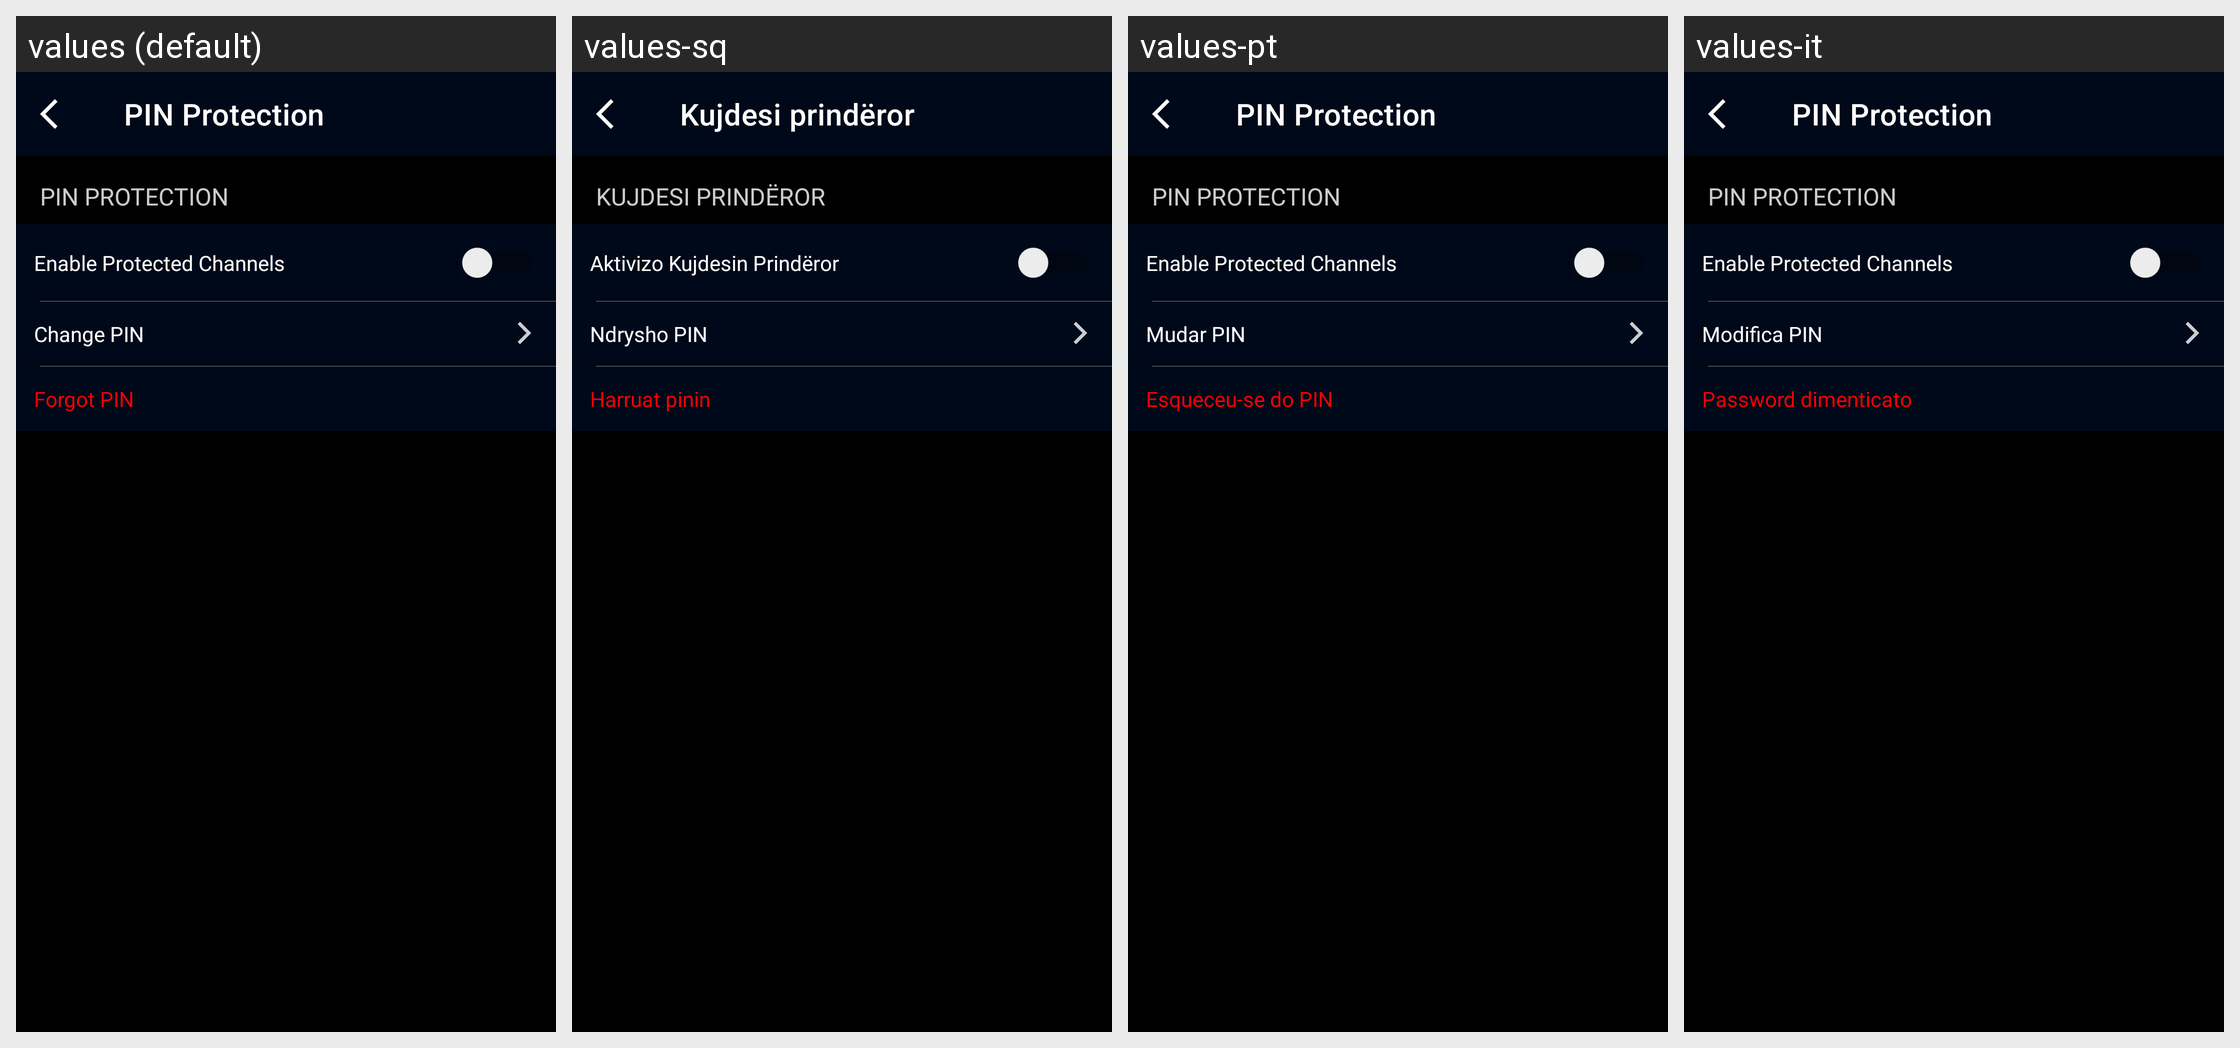

This grid shows one Android layout under several languages. Give, for every string resource on the screen, its name, the default text and each shown locale's text.
Android screen res/layout/fragment_pin_detail.xml rendered under 4 locales, left to right: values (default), values-sq, values-pt, values-it. Device: Nexus 5 (rendered at 1080×1920; each locale shown at half size, 540×960, under a caption strip naming it); theme AppTheme.
Other locales in the repository, not shown: values-af, values-am, values-ar, values-as, values-az, values-be, values-bg, values-bn, values-bs, values-ca, values-cs, values-da, values-de, values-el, values-en-rGB, values-en-rIN, values-en-rXC, values-es, values-es-rUS, values-et, values-eu, values-fa, values-fi, values-fr, values-fr-rCA, values-gl, values-gu, values-hi, values-hr, values-hu, values-hy, values-in, values-is, values-iw, values-ja, values-ka, values-kk, values-km, values-kn, values-ko, values-ky, values-lo, values-lt, values-lv, values-mk, values-ml, values-mn, values-mr, values-ms, values-my, values-nb, values-ne, values-nl, values-or, values-pa, values-pl, values-pt-rBR, values-pt-rPT, values-ro, values-ru, values-si, values-sk, values-sl, values-sr, values-sv, values-sw, values-ta, values-te, values-th, values-tl, values-tr, values-uk, values-ur, values-uz, values-vi, values-zh-rCN, values-zh-rHK, values-zh-rTW, values-zu.
Strings drawn on this screen, with the default value and each locale's value (text and hints the layout hard-codes, and strings that could not be matched under every locale, appear in the picture but are not listed):

pin_protection
  values: PIN Protection
  values-sq: Kujdesi prindëror
  values-pt: PIN Protection  [not translated; the default value is used]
  values-it: PIN Protection  [not translated; the default value is used]

enable_protected_channels
  values: Enable Protected Channels
  values-sq: Aktivizo Kujdesin Prindëror
  values-pt: Enable Protected Channels  [not translated; the default value is used]
  values-it: Enable Protected Channels  [not translated; the default value is used]

changepin
  values: Change PIN
  values-sq: Ndrysho PIN
  values-pt: Mudar PIN
  values-it: Modifica PIN

forgotpin
  values: Forgot PIN
  values-sq: Harruat pinin
  values-pt: Esqueceu-se do PIN
  values-it: Password dimenticato
